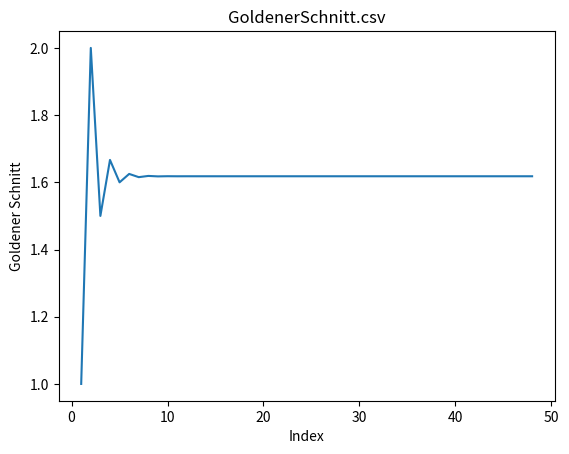

The matplotlib source for this figure:
import csv
import matplotlib.pyplot as plt
import numpy as np

def save_my_data(Dateiname = "" , DatenListe = []): # wenn der User keine Parameter uebergibt, werden die Parameter aus der Klammer genommen
    with open(Dateiname, "w", newline='\n') as csvdatei:
        DataWriter = csv.writer(csvdatei, delimiter='\n', quotechar=" ", quoting= csv.QUOTE_NONNUMERIC)
        DataWriter.writerow(DatenListe)
        csvdatei.close()
        print("Daten gespeichert!")
def read_my_data(Dateiname = ''):
    with open(Dateiname, "r", newline='\n') as csvdatei:
        DataReader = csv.reader(csvdatei, delimiter='\n', quotechar=" ", quoting= csv.QUOTE_NONNUMERIC)
        Ausgabe = []
        for element in DataReader: # iterates over Datensaetze (lines)
            Ausgabe.append(float(element[0]))
    csvdatei.close()
    print("Daten gelesen!")
    return Ausgabe

def calculate_fib(index):
    a_0 = 1
    a_1 = 1
    fib_reihe = [a_0, a_1]
    if index >1:
        for i in range(2, index):
            fib_reihe.append( fib_reihe[-1] + fib_reihe[-2] ) #nimmt das letzte und das zweitletzte Element aus der Reihe

    return fib_reihe

def quotient(divisor, divident):
    quo = divisor / divident
    return quo

if __name__ == "__main__":
    # x_value = 0 #index
    # y_value = 0 #quotient bzw. goldener schnitt
    x_plot_data = []
    y_plot_data = []

    first_50_fib = calculate_fib(49)
    print("Die 50.Fibonacci Zahl ist: ", first_50_fib[48])

    fib_quo = [0] #der erste quotient wird auf 0 gesetzt
    for i in range(1,49):
        fib_quo.append(quotient(first_50_fib[i], first_50_fib[i-1]))
        #plot_data.append("{0}; {1}".format(i, fib_quo[-1])) zum speichern in einer csv datei
        x_plot_data.append('{0}'.format(i))
        y_plot_data.append('{0}'.format(fib_quo[-1]))

    save_my_data("GoldenerSchnittXdata.csv", x_plot_data)
    save_my_data("GoldenerSchnittYdata.csv", y_plot_data)

    fig1, ax1 = plt.subplots()

    x_plot_data = read_my_data("GoldenerSchnittXdata.csv")
    y_plot_data = read_my_data("GoldenerSchnittYdata.csv")
    ax1.plot(x_plot_data, y_plot_data)
    plt.xlabel('Index')
    plt.ylabel('Goldener Schnitt')
    plt.title("GoldenerSchnitt.csv")

    plt.show()
